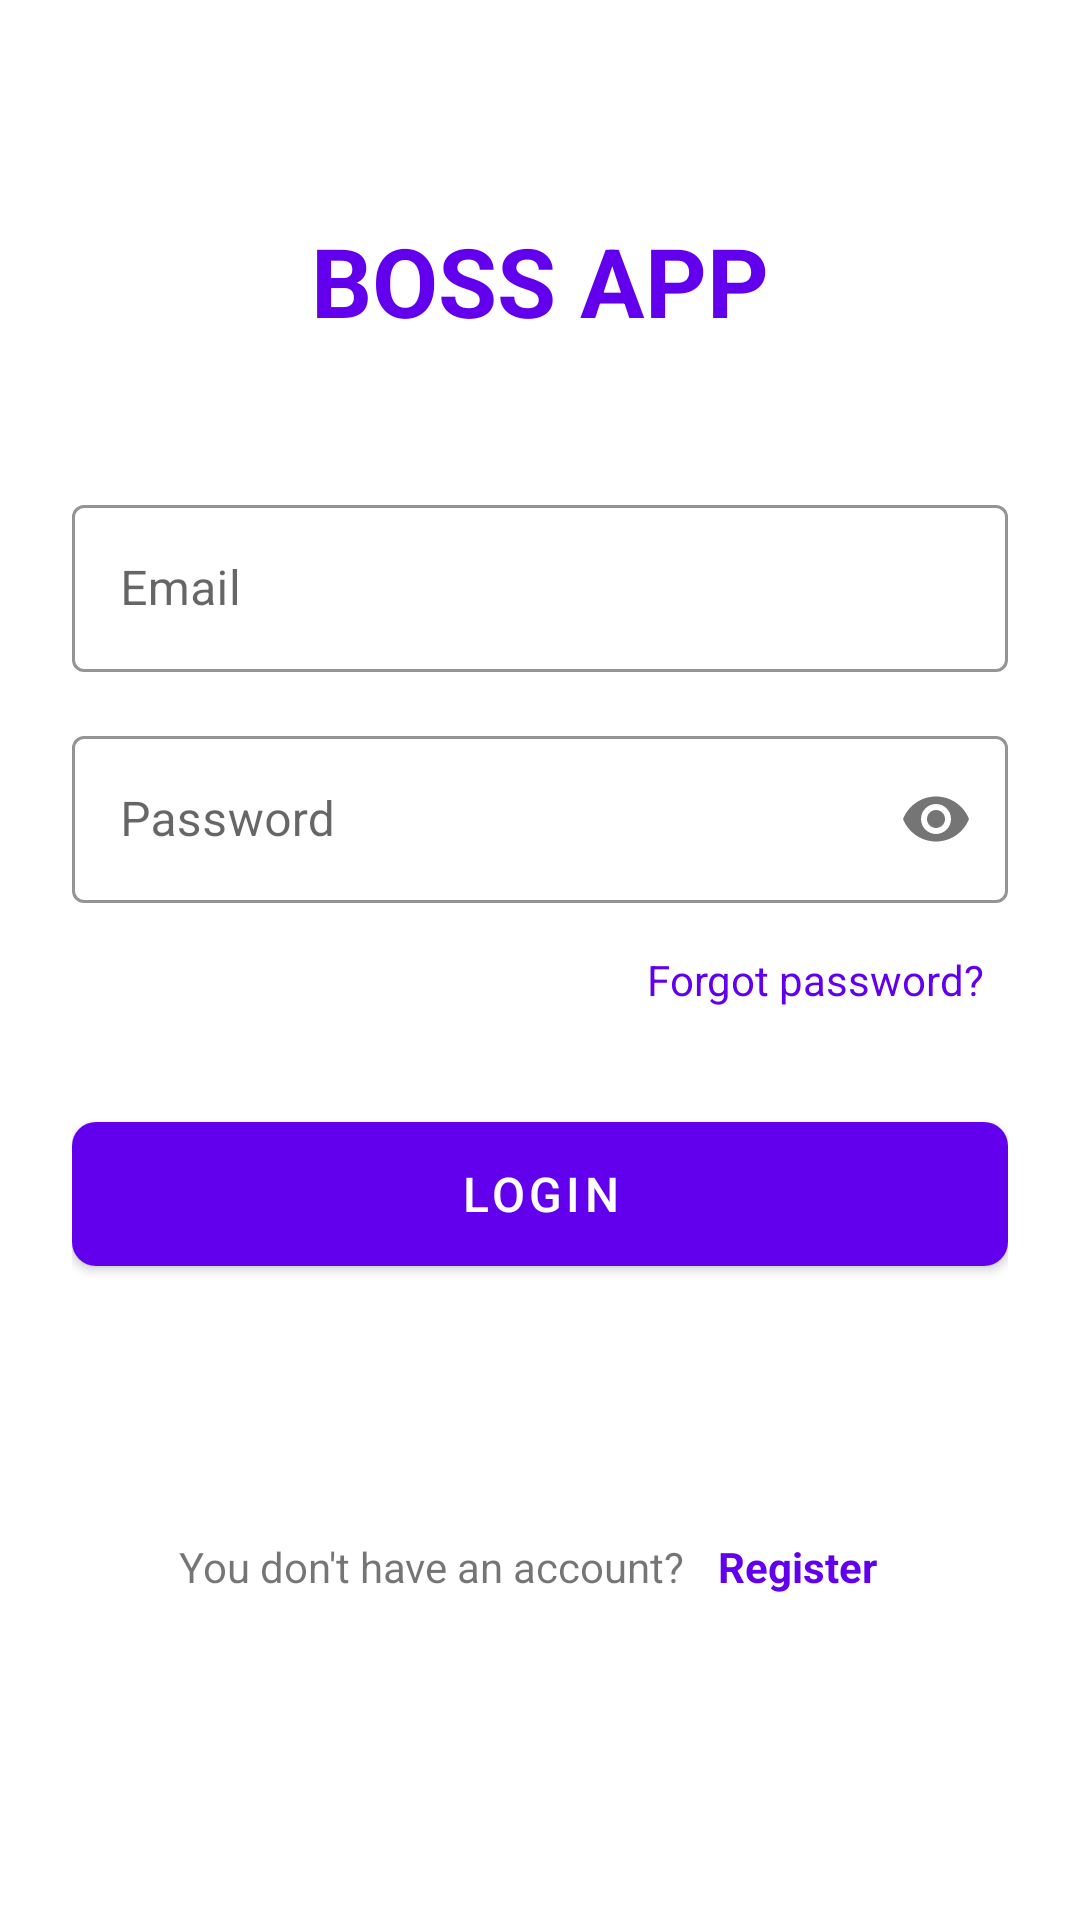

Write the Android layout XML for this screen, with the resource values it uses.
<!-- AndroidManifest.xml: activity theme Theme.BossApp -->
<!-- res/layout/activity_login.xml -->
<?xml version="1.0" encoding="utf-8"?>
<androidx.constraintlayout.widget.ConstraintLayout
    xmlns:android="http://schemas.android.com/apk/res/android"
    xmlns:app="http://schemas.android.com/apk/res-auto"
    android:layout_width="match_parent"
    android:layout_height="match_parent"
    android:fitsSystemWindows="true">

    <ScrollView
        android:layout_width="match_parent"
        android:layout_height="match_parent"
        android:fillViewport="true"
        android:background="@color/background"
        android:scrollbars="none">

        <androidx.constraintlayout.widget.ConstraintLayout
            android:layout_width="match_parent"
            android:layout_height="wrap_content"
            android:padding="24dp">

            
            <TextView
                android:id="@+id/tvTitle"
                android:layout_width="wrap_content"
                android:layout_height="wrap_content"
                android:text="BOSS APP"
                android:textSize="32sp"
                android:textStyle="bold"
                android:textColor="@color/primary"
                android:layout_marginTop="48dp"
                app:layout_constraintTop_toTopOf="parent"
                app:layout_constraintStart_toStartOf="parent"
                app:layout_constraintEnd_toEndOf="parent"/>

            
            <com.google.android.material.textfield.TextInputLayout
                android:id="@+id/tilEmail"
                android:layout_width="0dp"
                android:layout_height="wrap_content"
                android:layout_marginTop="48dp"
                app:boxStrokeColor="@color/primary"
                app:hintTextColor="@color/primary"
                style="@style/Widget.MaterialComponents.TextInputLayout.OutlinedBox"
                app:layout_constraintTop_toBottomOf="@id/tvTitle"
                app:layout_constraintStart_toStartOf="parent"
                app:layout_constraintEnd_toEndOf="parent">

                <com.google.android.material.textfield.TextInputEditText
                    android:id="@+id/etEmail"
                    android:layout_width="match_parent"
                    android:layout_height="wrap_content"
                    android:hint="Email"
                    android:inputType="textEmailAddress"
                    android:textColor="@color/text_primary"
                    android:textColorHint="@color/text_hint"
                    android:imeOptions="actionNext"/>

            </com.google.android.material.textfield.TextInputLayout>

            
            <com.google.android.material.textfield.TextInputLayout
                android:id="@+id/tilPassword"
                android:layout_width="0dp"
                android:layout_height="wrap_content"
                android:layout_marginTop="16dp"
                app:boxStrokeColor="@color/primary"
                app:hintTextColor="@color/primary"
                app:passwordToggleEnabled="true"
                style="@style/Widget.MaterialComponents.TextInputLayout.OutlinedBox"
                app:layout_constraintTop_toBottomOf="@id/tilEmail"
                app:layout_constraintStart_toStartOf="parent"
                app:layout_constraintEnd_toEndOf="parent">

                <com.google.android.material.textfield.TextInputEditText
                    android:id="@+id/etPassword"
                    android:layout_width="match_parent"
                    android:layout_height="wrap_content"
                    android:hint="Password"
                    android:inputType="textPassword"
                    android:imeOptions="actionDone"/>

            </com.google.android.material.textfield.TextInputLayout>

            
            <TextView
                android:id="@+id/tvForgotPassword"
                android:layout_width="wrap_content"
                android:layout_height="wrap_content"
                android:text="Forgot password?"
                android:textColor="@color/primary"
                android:layout_marginTop="8dp"
                android:padding="8dp"
                app:layout_constraintTop_toBottomOf="@id/tilPassword"
                app:layout_constraintEnd_toEndOf="parent"/>

            
            <com.google.android.material.button.MaterialButton
                android:id="@+id/btnLogin"
                android:layout_width="0dp"
                android:layout_height="60dp"
                android:text="Login"
                android:textSize="16sp"
                android:layout_marginTop="24dp"
                app:cornerRadius="8dp"
                app:layout_constraintTop_toBottomOf="@id/tvForgotPassword"
                app:layout_constraintStart_toStartOf="parent"
                app:layout_constraintEnd_toEndOf="parent"/>

            
            <LinearLayout
                android:layout_width="wrap_content"
                android:layout_height="wrap_content"
                android:orientation="horizontal"
                android:gravity="center"
                android:layout_marginTop="24dp"
                android:layout_marginBottom="24dp"
                app:layout_constraintTop_toBottomOf="@id/btnLogin"
                app:layout_constraintBottom_toBottomOf="parent"
                app:layout_constraintStart_toStartOf="parent"
                app:layout_constraintEnd_toEndOf="parent">

                <TextView
                    android:layout_width="wrap_content"
                    android:layout_height="wrap_content"
                    android:text="You don't have an account? "
                    android:textSize="14sp"/>

                <TextView
                    android:id="@+id/tvRegister"
                    android:layout_width="wrap_content"
                    android:layout_height="wrap_content"
                    android:text="Register"
                    android:textColor="@color/primary"
                    android:textStyle="bold"
                    android:textSize="14sp"
                    android:padding="8dp"/>

            </LinearLayout>

        </androidx.constraintlayout.widget.ConstraintLayout>

    </ScrollView>

</androidx.constraintlayout.widget.ConstraintLayout>
<!-- resources referenced by this layout -->
<resources>
  <color name="background">#FFFFFF</color>
  <color name="primary">#6200EE</color>
  <color name="text_hint">#9E9E9E</color>
  <color name="text_primary">#000000</color>
  <style name="Theme.BossApp" parent="Theme.MaterialComponents.Light.NoActionBar">
          
          <item name="colorPrimary">@color/primary</item>
          <item name="colorPrimaryVariant">@color/primary_dark</item>
          <item name="colorOnPrimary">@android:color/white</item>
  
          
          <item name="colorSecondary">@color/accent</item>
          <item name="colorSecondaryVariant">@color/accent_dark</item>
          <item name="colorOnSecondary">@android:color/black</item>
  
          
          <item name="android:windowBackground">@color/background</item>
          <item name="android:colorBackground">@color/background</item>
  
          
          <item name="android:statusBarColor">@color/primary_dark</item>
  
          
          <item name="android:navigationBarColor">@color/background</item>
  
          
          <item name="android:forceDarkAllowed" tools:targetApi="q">false</item>
      </style>
  <color name="primary_dark">#3700B3</color>
  <color name="accent">#03DAC5</color>
  <color name="accent_dark">#018786</color>
</resources>
